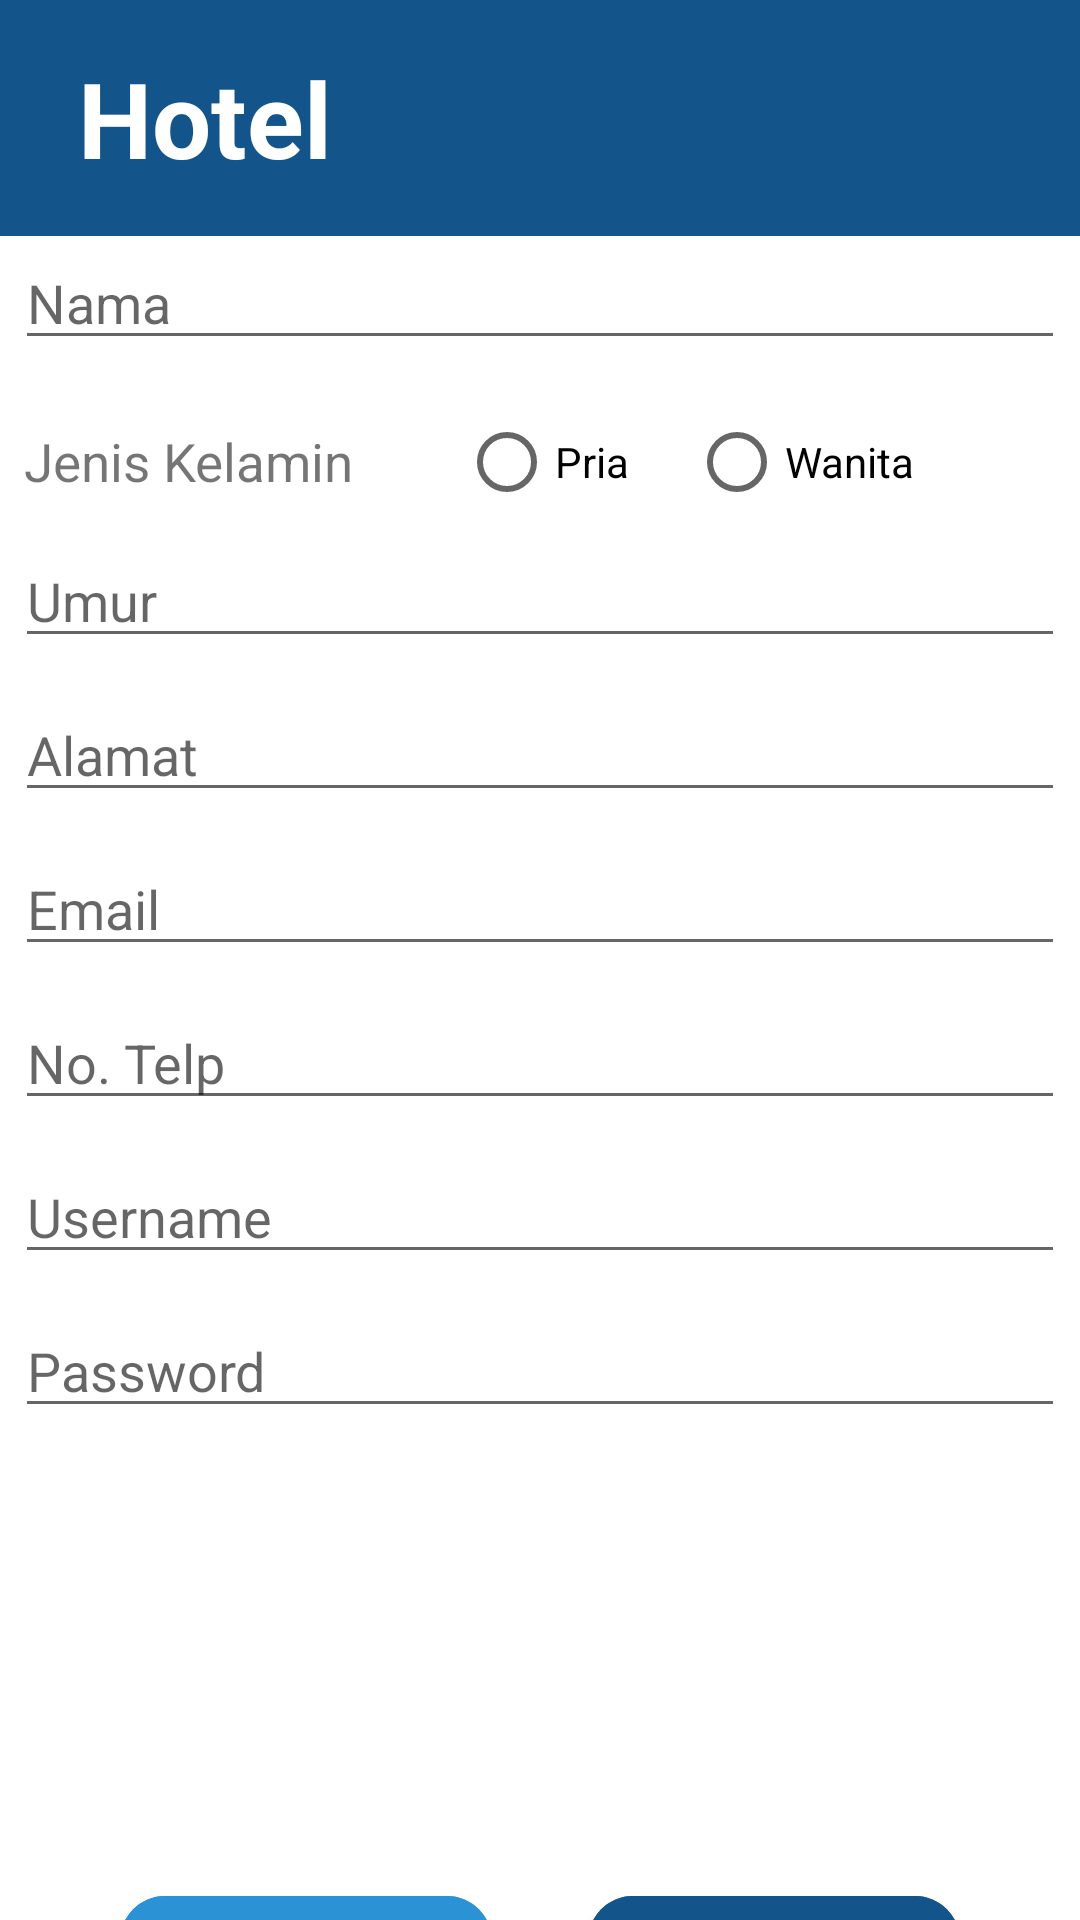

The Android layout XML behind this screen, and the referenced resources:
<!-- AndroidManifest.xml: application theme Theme.ProyekUTS -->
<!-- res/layout/activity_signup.xml -->
<?xml version="1.0" encoding="utf-8"?>
<LinearLayout xmlns:android="http://schemas.android.com/apk/res/android"
    android:layout_width="match_parent"
    android:layout_height="match_parent"
    xmlns:app="http://schemas.android.com/apk/res-auto"
    android:orientation="vertical">
    <include layout="@layout/toolbar"/>

    <LinearLayout
        android:layout_width="match_parent"
        android:layout_height="match_parent"
        android:orientation="vertical"
        android:gravity="center">

        <EditText
            android:id="@+id/nama"
            android:layout_width="350dp"
            android:layout_height="wrap_content"
            android:layout_marginBottom="10dp"
            android:hint="Nama"
            android:inputType="textPersonName" />

        <LinearLayout
            android:layout_width="350dp"
            android:layout_height="wrap_content"
            android:layout_marginStart="3dp"
            android:orientation="horizontal">

            <TextView
                android:layout_width="wrap_content"
                android:layout_height="wrap_content"
                android:layout_gravity="center"
                android:text="Jenis Kelamin"
                android:textSize="17.5sp"
                android:layout_marginEnd="35dp"/>

            <RadioGroup
                android:id="@+id/radioGroup"
                android:layout_width="wrap_content"
                android:layout_height="wrap_content"
                android:orientation="horizontal">

                <RadioButton
                    android:id="@+id/pria"
                    android:layout_width="wrap_content"
                    android:layout_height="wrap_content"
                    android:layout_marginEnd="20dp"
                    android:text="Pria" />

                <RadioButton
                    android:id="@+id/wanita"
                    android:layout_width="wrap_content"
                    android:layout_height="wrap_content"
                    android:text="Wanita" />

            </RadioGroup>
        </LinearLayout>

        <EditText
            android:id="@+id/umur"
            android:layout_width="350dp"
            android:layout_height="wrap_content"
            android:layout_marginBottom="10dp"
            android:hint="Umur"
            android:inputType="number" />

        <EditText
            android:id="@+id/alamat"
            android:layout_width="350dp"
            android:layout_height="wrap_content"
            android:layout_marginBottom="10dp"
            android:hint="Alamat"
            android:inputType="text" />

        <EditText
            android:id="@+id/email"
            android:layout_width="350dp"
            android:layout_height="wrap_content"
            android:layout_marginBottom="10dp"
            android:hint="Email"
            android:inputType="textEmailAddress" />

        <EditText
            android:id="@+id/telepon"
            android:layout_width="350dp"
            android:layout_height="wrap_content"
            android:layout_marginBottom="10dp"
            android:hint="No. Telp"
            android:inputType="phone" />

        <EditText
            android:id="@+id/username"
            android:layout_width="350dp"
            android:layout_height="wrap_content"
            android:layout_marginBottom="10dp"
            android:hint="Username"
            android:inputType="textPersonName" />

        <EditText
            android:id="@+id/password"
            android:layout_width="350dp"
            android:layout_height="wrap_content"
            android:layout_marginBottom="10dp"
            android:hint="Password"
            android:inputType="textPassword" />

        <ImageView
            android:layout_width="250dp"
            android:layout_height="120dp"
            android:src="@drawable/img_2"/>

        <LinearLayout
            android:layout_width="match_parent"
            android:layout_height="wrap_content"
            android:layout_marginTop="20dp"
            android:paddingLeft="40dp"
            android:paddingRight="40dp">
            <com.google.android.material.button.MaterialButton
                android:id="@+id/btnClear"
                android:layout_width="78dp"
                android:layout_height="55dp"
                android:layout_marginEnd="16dp"
                android:layout_weight="1"
                android:backgroundTint="#2B92D5"
                app:cornerRadius="15dp"
                android:text="CANCEL"
                android:outlineSpotShadowColor="@color/white"/>

            <com.google.android.material.button.MaterialButton
                android:id="@+id/btnSignUp"
                android:layout_width="78dp"
                android:layout_height="55dp"
                android:layout_marginStart="16dp"
                android:layout_weight="1"
                android:backgroundTint="#13548A"
                app:cornerRadius="15dp"
                android:text="SIGN UP" />
        </LinearLayout>
    </LinearLayout>

</LinearLayout>
<!-- res/layout/toolbar.xml (included above) -->
<?xml version="1.0" encoding="utf-8"?>
<RelativeLayout xmlns:android="http://schemas.android.com/apk/res/android"
    android:layout_width="match_parent"
    android:layout_height="wrap_content"
    android:background="#13548A">

    <RelativeLayout
        android:layout_width="match_parent"
        android:layout_height="wrap_content"
        android:padding="16dp">

        <ImageView
            android:id="@+id/arrow"
            android:layout_width="wrap_content"
            android:layout_height="wrap_content"
            android:layout_centerVertical="true"
            android:layout_marginEnd="10dp"
            android:src="@drawable/ic_baseline_arrow_back_24" />

        <TextView
            android:id="@+id/judul"
            android:layout_width="wrap_content"
            android:layout_height="wrap_content"
            android:layout_toEndOf="@id/arrow"
            android:text="Hotel"
            android:textColor="@color/white"
            android:textSize="35sp"
            android:textStyle="bold" />

    </RelativeLayout>

</RelativeLayout>
<!-- resources referenced by this layout -->
<resources>
  <style name="Theme.ProyekUTS" parent="Theme.MaterialComponents.DayNight.NoActionBar">
          
          <item name="colorPrimary">@color/purple_500</item>
          <item name="colorPrimaryVariant">@color/purple_700</item>
          <item name="colorOnPrimary">@color/white</item>
          
          <item name="colorSecondary">@color/teal_200</item>
          <item name="colorSecondaryVariant">@color/teal_700</item>
          <item name="colorOnSecondary">@color/black</item>
          
          <item name="android:statusBarColor" tools:targetApi="l">?attr/colorPrimaryVariant</item>
          
      </style>
  <!-- not gathered from this repository: default colours our renderer supplied (Android Studio template values) -->
  <color name="purple_500">#FF6200EE</color>
  <color name="purple_700">#FF3700B3</color>
  <color name="teal_200">#FF03DAC5</color>
  <color name="teal_700">#FF018786</color>
  <color name="black">#FF000000</color>
  <color name="white">#FFFFFFFF</color>
</resources>
